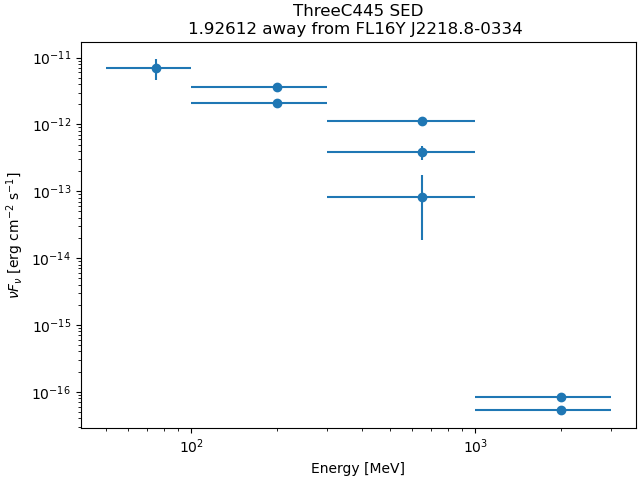

The file beside this chart, header and first rows:
band_index, e_min_MeV, e_max_MeV, flux_ph_cm2_s, fluxerr_lo, fluxerr_hi, nuFnu_erg_cm2_s, nuFnuerr_lo, nuFnuerr_hi
0, 50.0, 100.0, 4.3974307e-08, -1.4288102e-08, 1.531863e-08, 6.9604504e-12, 2.2615848e-12, 2.4247015e-12
1, 100.0, 300.0, 1.5761605e-08, -1.9812672e-09, 2.0061353e-09, 3.6310178e-12, 4.564266e-13, 4.6215554e-13
2, 100.0, 300.0, 3.300051e-09, -2.638699e-10, 2.638699e-10, 2.1144482e-12, 1.6906989e-13, 1.6906989e-13
3, 300.0, 1000, 5.015175e-10, -5.119943e-11, 5.40911e-11, 1.1197115e-12, 1.1431025e-13, 1.2076634e-13
4, 300.0, 1000, 6.223499e-11, -1.39472765e-11, 1.5594973e-11, 3.8461684e-13, 8.6195204e-14, 9.637809e-14
5, 300.0, 1000, 3.7423615e-12, -2.8956603e-12, 4.401151e-12, 8.10948e-14, 6.274728e-14, 9.537039e-14
6, 1000, 3000, 1.3927349e-15, nan, 2.9171628e-12, 8.32025e-17, nan, 1.7427238e-13
7, 1000, 3000, 4.693701e-16, nan, 2.7436907e-12, 5.2543876e-17, nan, 3.0714382e-13
